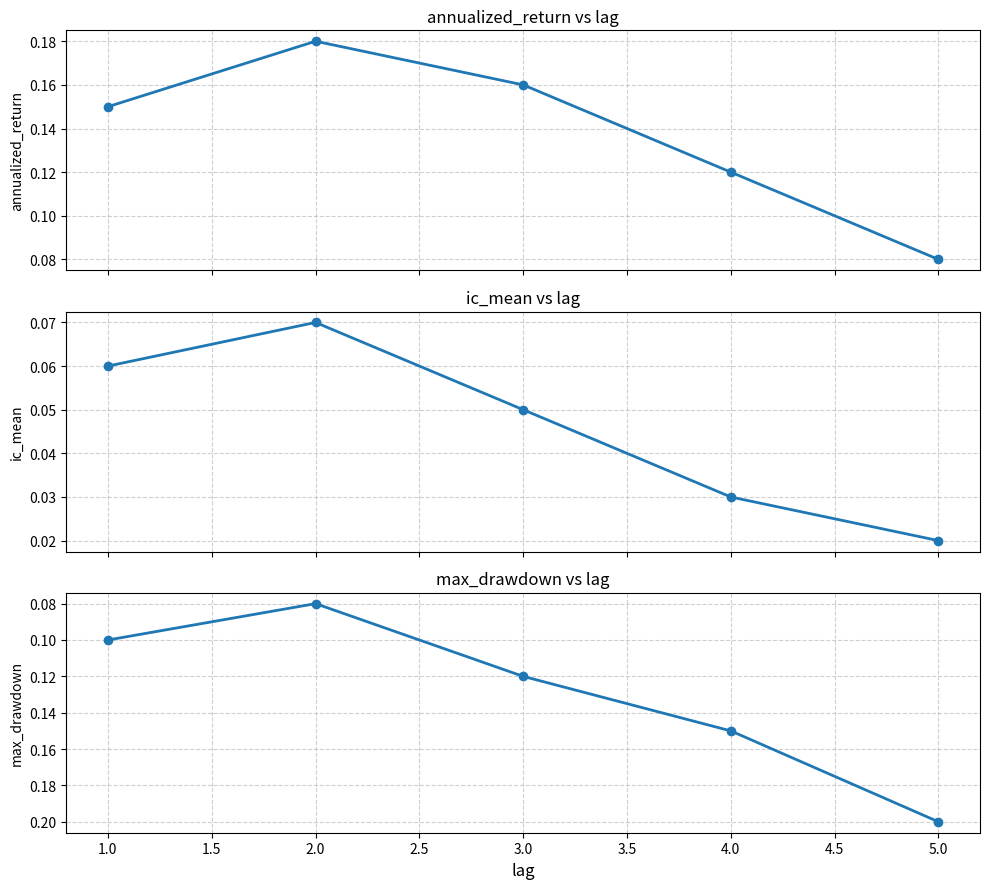
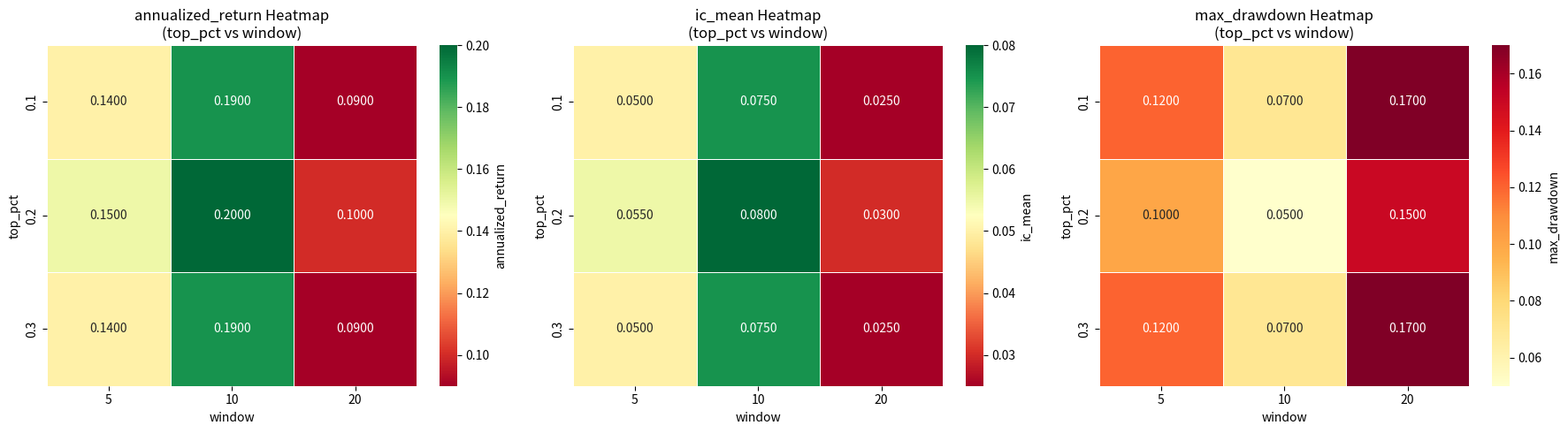

Python code for these plots, in order:
import numpy as np
import pandas as pd
import matplotlib.pyplot as plt
from scipy.stats import pearsonr, spearmanr  # 引入了 spearmanr

def normalize_factor(df, do_winsorize=True, multiplier=3.0, winsor_method='sigma', method='zscore'):
    """
    1. 因子去极值与标准化
    
    参数说明:
    - do_winsorize: 是否进行去极值处理，默认为 True。设为 False 则完全跳过去极值。
    - multiplier: 极值边界系数，默认 3.0 (例如 3倍MAD 或 3倍标准差)
    - winsor_method: 去极值方法，可选 'mad' (绝对中位差法) 或 'sigma' (标准差法)
    - method: 标准化方法，默认 'zscore'
    """
    df = df.copy()
    df = df.dropna(how='all')
    
    numeric = df.select_dtypes(include=[np.number])
    if numeric.shape[1] == 0:
        return df
        
    # ================= 去极值 =================
    if do_winsorize:
        if winsor_method == 'mad':
            median = numeric.median(axis=1)
            # 计算绝对中位差 (MAD)
            mad = numeric.sub(median, axis=0).abs().median(axis=1)
            lower = median - multiplier * mad
            upper = median + multiplier * mad
            
        elif winsor_method == 'sigma':
            mean = numeric.mean(axis=1)
            std = numeric.std(axis=1, ddof=0)
            lower = mean - multiplier * std
            upper = mean + multiplier * std
            
        else:
            raise ValueError("winsor_method 必须是 'mad' 或 'sigma'")

        # 填充边界值防止报错，并进行截断
        lower = lower.fillna(-np.inf)
        upper = upper.fillna(np.inf)
        clipped = numeric.clip(lower=lower, upper=upper, axis=0)
        df[numeric.columns] = clipped

    # ================= 标准化 =================
    numeric = df.select_dtypes(include=[np.number])
    if method == 'zscore':
        mu = numeric.mean(axis=1)
        sigma = numeric.std(axis=1, ddof=0).replace(0, np.nan)
        res = numeric.sub(mu, axis=0).div(sigma, axis=0)
        df[numeric.columns] = res
        
    return df

def backtest_long_short(factor_df, returns_df, lag=1, top_pct_extreme=0.1, top_pct_moderate=0.3, ic_method='rank'):
    """
    2. 多空组合回测与 IC 计算（支持分层加权）
    
    参数说明:
    - top_pct_extreme: 极端分组比例（默认 10%），这部分使用 2 倍权重
    - top_pct_moderate: 中等分组比例（默认 30%），10%~30% 这部分使用 1 倍权重
    - ic_method: IC计算方法，'pearson' 或 'rank'
    """
    factor_df = factor_df.copy()
    returns_df = returns_df.copy()
    
    # 统一列名
    factor_df.columns = [str(c).strip().upper() for c in factor_df.columns]
    returns_df.columns = [str(c).strip().upper() for c in returns_df.columns]
    factor_df = factor_df.loc[:, ~factor_df.columns.duplicated(keep='last')]
    returns_df = returns_df.loc[:, ~returns_df.columns.duplicated(keep='last')]
    
    # 统一时间索引
    factor_df.index = pd.to_datetime(factor_df.index.astype(str), errors='coerce').normalize()
    returns_df.index = pd.to_datetime(returns_df.index.astype(str), errors='coerce').normalize()
    if factor_df.index.tz is not None: factor_df.index = factor_df.index.tz_localize(None)
    if returns_df.index.tz is not None: returns_df.index = returns_df.index.tz_localize(None)

    # 去除无效索引并去重
    factor_df = factor_df.loc[factor_df.index.notna()]
    returns_df = returns_df.loc[returns_df.index.notna()]
    factor_df = factor_df[~factor_df.index.duplicated(keep='last')]
    returns_df = returns_df[~returns_df.index.duplicated(keep='last')]

    # 【关键】严格按时间升序排序
    factor_df = factor_df.sort_index()
    returns_df = returns_df.sort_index()

    common_cols = factor_df.columns.intersection(returns_df.columns)
    if len(common_cols) == 0:
        return pd.Series(dtype=float), pd.Series(dtype=float) 

    # 对齐
    factor = factor_df.reindex(index=returns_df.index, columns=common_cols)
    returns_next = returns_df[common_cols].shift(-lag)
    
    port_returns = []
    dates = []
    ic_list = []
    
    for date in factor.index:
        if date not in returns_next.index or pd.isna(date):
            port_returns.append(np.nan)
            ic_list.append(np.nan)
            dates.append(date)
            continue
            
        f_row = factor.loc[date].dropna()
        r_row = returns_next.loc[date].dropna()
        
        common = f_row.index.intersection(r_row.index)
        if len(common) == 0:
            port_returns.append(np.nan)
            ic_list.append(np.nan)
            dates.append(date)
            continue
            
        fvals = f_row[common]
        rval = r_row[common]
        
        n_total = len(fvals)
        n_extreme = max(1, int(n_total * top_pct_extreme))      # 极端组数量（前/后 10%）
        n_moderate = max(1, int(n_total * top_pct_moderate))    # 中等组数量（前/后 30%）
        
        sorted_idx = fvals.sort_values(ascending=False).index
        
        # 多头分组
        longs_extreme = sorted_idx[:n_extreme]                          # 前 10%，2 倍权重
        longs_moderate = sorted_idx[n_extreme:n_moderate]               # 10%~30%，1 倍权重
        
        # 空头分组
        shorts_extreme = sorted_idx[-n_extreme:]                        # 后 10%，2 倍权重
        shorts_moderate = sorted_idx[-n_moderate:-n_extreme]            # 后 10%~30%，1 倍权重
        
        # 加权计算多头收益（2 倍极端组 + 1 倍中等组）/ 3
        long_ret_extreme = rval[longs_extreme].mean() if len(longs_extreme) > 0 else 0
        long_ret_moderate = rval[longs_moderate].mean() if len(longs_moderate) > 0 else 0
        long_ret = (2 * long_ret_extreme + 1 * long_ret_moderate) / 3
        
        # 加权计算空头收益（2 倍极端组 + 1 倍中等组）/ 3
        short_ret_extreme = rval[shorts_extreme].mean() if len(shorts_extreme) > 0 else 0
        short_ret_moderate = rval[shorts_moderate].mean() if len(shorts_moderate) > 0 else 0
        short_ret = (2 * short_ret_extreme + 1 * short_ret_moderate) / 3
        
        port_returns.append(long_ret - short_ret)
        dates.append(date)
        
        # 计算 IC (Pearson / Rank)
        if len(common) >= 2:
            try:
                if ic_method.lower() == 'rank':
                    ic = spearmanr(fvals.values, rval.values)[0]
                else:
                    ic = pearsonr(fvals.values, rval.values)[0]
            except Exception:
                ic = np.nan
        else:
            ic = np.nan
        ic_list.append(ic)
            
    port_series = pd.Series(port_returns, index=pd.to_datetime(dates))
    ic_series = pd.Series(ic_list, index=pd.to_datetime(dates))
    
    return port_series, ic_series


def compare_factors(factors_dict, returns_df, lag=1, top_pct_extreme=0.1, top_pct_moderate=0.3, periods_per_year=252, ic_method='pearson'):
    """
    3. 多因子对比与作图
    """
    stats_list = []
    port_cum_dict = {}
    ic_cum_dict = {}
    dd_cum_dict = {}
    
    for name, factor_df in factors_dict.items():
        port_series, ic_series = backtest_long_short(
            factor_df, returns_df, lag=lag, 
            top_pct_extreme=top_pct_extreme, 
            top_pct_moderate=top_pct_moderate,
            ic_method=ic_method
        )
        s = port_series.dropna()
        
        if len(s) == 0:
            print(f"⚠️ 警告：因子 '{name}' 未生成有效回测数据！")
            continue
            
        cum_series = (1 + port_series.fillna(0)).cumprod()
        total_ret = cum_series.iloc[-1] if len(cum_series.dropna()) > 0 else np.nan
        
        total_for_ann = (1 + s).prod() - 1
        years = len(s) / periods_per_year
        ann_ret = (1 + total_for_ann) ** (1 / years) - 1 if years > 0 else 0
        
        mean_ann = s.mean() * periods_per_year
        std_ann = s.std(ddof=1) * np.sqrt(periods_per_year)
        sharpe = mean_ann / std_ann if std_ann != 0 else np.nan
        
        cum = cum_series.dropna()
        peak = cum.cummax()
        drawdowns = (peak - cum) / peak
        max_dd = drawdowns.max()
        
        drawdowns_plot = (cum - peak) / peak
        
        calmar = ann_ret / max_dd if (max_dd != 0 and not np.isnan(max_dd)) else np.nan
        win_rate = (s > 0).mean()
        
        stats_list.append({
            'factor': name,
            'daily_win_rate': win_rate,
            'cumulative_return': total_ret,
            'annualized_return': ann_ret,
            'sharpe': sharpe,
            'calmar': calmar,
            'max_drawdown': max_dd,
            'ic_mean': ic_series.mean(),
            'ic_median': ic_series.median()
        })
        port_cum_dict[name] = cum_series.dropna()
        ic_cum_dict[name] = ic_series.dropna().cumsum()
        dd_cum_dict[name] = drawdowns_plot
        
    if not stats_list:
        print("❌ 错误：所有因子的回测结果均为空。")
        return pd.DataFrame()
        
    stats_df = pd.DataFrame(stats_list).set_index('factor')
    
    # --- 作图 ---
    plt.figure(figsize=(12, 6))
    for name, cum_ret in port_cum_dict.items():
        plt.plot(cum_ret.index, cum_ret.values, label=name, linewidth=1.5)
    plt.title('Cumulative Returns (Daily Long-Short Strategy)')
    plt.grid(True, linestyle='--', alpha=0.6)
    plt.legend()
    plt.tight_layout()
    plt.show()
    
    plt.figure(figsize=(12, 6))
    for name, cum_ic in ic_cum_dict.items():
        plt.plot(cum_ic.index, cum_ic.values, label=name, linewidth=1.5)
    
    ic_title = 'Rank IC' if ic_method.lower() == 'rank' else 'Pearson IC'
    plt.title(f'Cumulative {ic_title} (Daily)')
    plt.axhline(0, color='k', lw=0.7)
    plt.grid(True, linestyle='--', alpha=0.6)
    plt.legend()
    plt.tight_layout()
    plt.show()
    
    plt.figure(figsize=(12, 6))
    for name, dd in dd_cum_dict.items():
        line, = plt.plot(dd.index, dd.values, label=name, linewidth=1)
        plt.fill_between(dd.index, dd.values, 0, color=line.get_color(), alpha=0.3)
        
    plt.title('Drawdown Series (Daily)')
    plt.axhline(0, color='k', lw=0.7)
    plt.grid(True, linestyle='--', alpha=0.6)
    plt.legend()
    plt.tight_layout()
    plt.show()
    
    return stats_df


def compare_multi_lags(factors_dict, returns_df, lags=[1, 2], top_pct_extreme=0.1, top_pct_moderate=0.3, periods_per_year=252, ic_method='pearson', plot=True):
    """
    5. 多因子 + 多滞后期对比与作图 (已添加防穿仓保护与作图开关)
    """
    stats_list = []
    port_cum_dict = {}
    ic_cum_dict = {}
    dd_cum_dict = {}
    
    for lag in lags:
        for name, factor_df in factors_dict.items():
            label_name = f"{name}_lag{lag}"
            
            port_series, ic_series = backtest_long_short(
                factor_df, returns_df, lag=lag, 
                top_pct_extreme=top_pct_extreme, 
                top_pct_moderate=top_pct_moderate,
                ic_method=ic_method
            )
            s = port_series.dropna()
            
            if len(s) == 0:
                print(f"⚠️ 警告：'{label_name}' 未生成有效回测数据！")
                continue
                
            cum_series = (1 + port_series.fillna(0)).cumprod()
            total_ret = cum_series.iloc[-1] if len(cum_series.dropna()) > 0 else np.nan
            
            total_for_ann = (1 + s).prod() - 1
            years = len(s) / periods_per_year
            
            # --- 修复：强行将负净值托底为 0，防止数学运算报错 ---
            total_compounded = max(0.0, 1 + total_for_ann)
            ann_ret = total_compounded ** (1 / years) - 1 if years > 0 else 0
            # ----------------------------------------------------
            
            mean_ann = s.mean() * periods_per_year
            std_ann = s.std(ddof=1) * np.sqrt(periods_per_year)
            sharpe = mean_ann / std_ann if std_ann != 0 else np.nan
            
            cum = cum_series.dropna()
            peak = cum.cummax()
            drawdowns = (peak - cum) / peak
            max_dd = drawdowns.max()
            
            drawdowns_plot = (cum - peak) / peak
            
            calmar = ann_ret / max_dd if (max_dd != 0 and not np.isnan(max_dd)) else np.nan
            win_rate = (s > 0).mean()
            
            stats_list.append({
                'factor_and_lag': label_name,
                'daily_win_rate': win_rate,
                'cumulative_return': total_ret,
                'annualized_return': ann_ret,
                'sharpe': sharpe,
                'calmar': calmar,
                'max_drawdown': max_dd,
                'ic_mean': ic_series.mean(),
                'ic_median': ic_series.median()
            })
            port_cum_dict[label_name] = cum_series.dropna()
            ic_cum_dict[label_name] = ic_series.dropna().cumsum()
            dd_cum_dict[label_name] = drawdowns_plot
            
    if not stats_list:
        print("❌ 错误：所有因子的回测结果均为空。")
        return pd.DataFrame()
        
    stats_df = pd.DataFrame(stats_list).set_index('factor_and_lag')
    
    # --- 作图 ---
    if plot:
        plt.figure(figsize=(12, 6))
        for label, cum_ret in port_cum_dict.items():
            plt.plot(cum_ret.index, cum_ret.values, label=label, linewidth=1.5)
        plt.title('Cumulative Returns (Multi-Lags Comparison)')
        plt.grid(True, linestyle='--', alpha=0.6)
        plt.legend()
        plt.tight_layout()
        plt.show()
        
        plt.figure(figsize=(12, 6))
        for label, cum_ic in ic_cum_dict.items():
            plt.plot(cum_ic.index, cum_ic.values, label=label, linewidth=1.5)
        ic_title = 'Rank IC' if ic_method.lower() == 'rank' else 'Pearson IC'
        plt.title(f'Cumulative {ic_title} (Multi-Lags Comparison)')
        plt.axhline(0, color='k', lw=0.7)
        plt.grid(True, linestyle='--', alpha=0.6)
        plt.legend()
        plt.tight_layout()
        plt.show()
        
        plt.figure(figsize=(12, 6))
        for label, dd in dd_cum_dict.items():
            line, = plt.plot(dd.index, dd.values, label=label, linewidth=1)
            plt.fill_between(dd.index, dd.values, 0, color=line.get_color(), alpha=0.3)
        plt.title('Drawdown Series (Multi-Lags Comparison)')
        plt.axhline(0, color='k', lw=0.7)
        plt.grid(True, linestyle='--', alpha=0.6)
        plt.legend()
        plt.tight_layout()
        plt.show()
    
    return stats_df
def compare_custom_lags(factors_dict, returns_df, lags_dict, top_pct_extreme=0.1, top_pct_moderate=0.3, periods_per_year=252, ic_method='pearson'):
    """
    6. 自定义每个因子的专属滞后期进行对比
    """
    stats_list = []
    port_cum_dict = {}
    ic_cum_dict = {}
    dd_cum_dict = {}
    
    for name, factor_df in factors_dict.items():
        if isinstance(lags_dict, dict):
            lag = lags_dict.get(name, 1)
        else:
            lag = lags_dict
            
        label_name = f"{name}_lag{lag}"
        
        port_series, ic_series = backtest_long_short(
            factor_df, returns_df, lag=lag, 
            top_pct_extreme=top_pct_extreme, 
            top_pct_moderate=top_pct_moderate,
            ic_method=ic_method
        )
        s = port_series.dropna()
        
        if len(s) == 0:
            print(f"⚠️ 警告：因子 '{label_name}' 未生成有效回测数据！")
            continue
            
        cum_series = (1 + port_series.fillna(0)).cumprod()
        total_ret = cum_series.iloc[-1] if len(cum_series.dropna()) > 0 else np.nan
        
        total_for_ann = (1 + s).prod() - 1
        years = len(s) / periods_per_year
        ann_ret = (1 + total_for_ann) ** (1 / years) - 1 if years > 0 else 0
        
        mean_ann = s.mean() * periods_per_year
        std_ann = s.std(ddof=1) * np.sqrt(periods_per_year)
        sharpe = mean_ann / std_ann if std_ann != 0 else np.nan
        
        cum = cum_series.dropna()
        peak = cum.cummax()
        drawdowns = (peak - cum) / peak
        max_dd = drawdowns.max()
        
        drawdowns_plot = (cum - peak) / peak
        
        calmar = ann_ret / max_dd if (max_dd != 0 and not np.isnan(max_dd)) else np.nan
        win_rate = (s > 0).mean()
        
        stats_list.append({
            'factor': label_name,
            'daily_win_rate': win_rate,
            'cumulative_return': total_ret,
            'annualized_return': ann_ret,
            'sharpe': sharpe,
            'calmar': calmar,
            'max_drawdown': max_dd,
            'ic_mean': ic_series.mean(),
            'ic_median': ic_series.median()
        })
        port_cum_dict[label_name] = cum_series.dropna()
        ic_cum_dict[label_name] = ic_series.dropna().cumsum()
        dd_cum_dict[label_name] = drawdowns_plot
        
    if not stats_list:
        print("❌ 错误：所有因子的回测结果均为空。")
        return pd.DataFrame()
        
    stats_df = pd.DataFrame(stats_list).set_index('factor')
    
    # --- 作图 ---
    plt.figure(figsize=(12, 6))
    for name, cum_ret in port_cum_dict.items():
        plt.plot(cum_ret.index, cum_ret.values, label=name, linewidth=1.5)
    plt.title('Cumulative Returns (Custom Lags per Factor)')
    plt.grid(True, linestyle='--', alpha=0.6)
    plt.legend()
    plt.tight_layout()
    plt.show()
    
    plt.figure(figsize=(12, 6))
    for name, cum_ic in ic_cum_dict.items():
        plt.plot(cum_ic.index, cum_ic.values, label=name, linewidth=1.5)
    ic_title = 'Rank IC' if ic_method.lower() == 'rank' else 'Pearson IC'
    plt.title(f'Cumulative {ic_title} (Custom Lags per Factor)')
    plt.axhline(0, color='k', lw=0.7)
    plt.grid(True, linestyle='--', alpha=0.6)
    plt.legend()
    plt.tight_layout()
    plt.show()
    
    plt.figure(figsize=(12, 6))
    for name, dd in dd_cum_dict.items():
        line, = plt.plot(dd.index, dd.values, label=name, linewidth=1)
        plt.fill_between(dd.index, dd.values, 0, color=line.get_color(), alpha=0.3)
    plt.title('Drawdown Series (Custom Lags per Factor)')
    plt.axhline(0, color='k', lw=0.7)
    plt.grid(True, linestyle='--', alpha=0.6)
    plt.legend()
    plt.tight_layout()
    plt.show()
    
    return stats_df


import pandas as pd
import numpy as np
import matplotlib.pyplot as plt
from scipy.stats import spearmanr, pearsonr

def calculate_ic_series(factor_df, target_df, lag=1, ic_method='rank'):
    """只计算截面 IC 序列，剔除所有收益率逻辑"""
    factor_df = factor_df.copy()
    target_df = target_df.copy()
    
    # 统一时间索引
    factor_df.index = pd.to_datetime(factor_df.index.astype(str), errors='coerce').normalize()
    target_df.index = pd.to_datetime(target_df.index.astype(str), errors='coerce').normalize()
    
    factor_df = factor_df.sort_index()
    target_df = target_df.sort_index()
    
    # 提取公共列并错位对齐(预测未来 lag 天)
    common_cols = factor_df.columns.intersection(target_df.columns)
    factor = factor_df[common_cols]
    target_next = target_df[common_cols].shift(-lag)
    
    ic_list = []
    dates = []
    
    for date in factor.index:
        if date not in target_next.index or pd.isna(date):
            continue
            
        f_row = factor.loc[date].dropna()
        t_row = target_next.loc[date].dropna()
        
        common = f_row.index.intersection(t_row.index)
        if len(common) < 2:
            continue
            
        fvals = f_row[common]
        tvals = t_row[common]
        
        try:
            if ic_method.lower() == 'rank':
                ic = spearmanr(fvals.values, tvals.values)[0]
            else:
                ic = pearsonr(fvals.values, tvals.values)[0]
        except:
            ic = np.nan
            
        ic_list.append(ic)
        dates.append(date)
        
    return pd.Series(ic_list, index=pd.to_datetime(dates)).dropna()

def compare_multi_lags_only_ic(factors_dict, target_df, lags=[1, 2, 3, 4, 5], ic_method='rank'):
    """多滞后期 IC 评估与画图"""
    stats_list = []
    ic_cum_dict = {}
    
    for lag in lags:
        for name, factor_df in factors_dict.items():
            label_name = f"{name}_lag{lag}"
            
            # 计算单期 IC 序列
            ic_series = calculate_ic_series(factor_df, target_df, lag=lag, ic_method=ic_method)
            
            if len(ic_series) == 0:
                print(f"⚠️ 警告：'{label_name}' 未生成有效 IC 数据！")
                continue
            
            # 计算核心评价指标
            ic_mean = ic_series.mean()
            ic_std = ic_series.std(ddof=1)
            ic_ir = ic_mean / ic_std if ic_std != 0 else np.nan
            ic_win_rate = (ic_series > 0).mean() # IC大于0的胜率
            
            stats_list.append({
                'Factor_Lag': label_name,
                'IC_Mean': ic_mean,
                'IC_IR': ic_ir,
                'IC_Win_Rate(>0)': ic_win_rate,
            })
            
            ic_cum_dict[label_name] = ic_series.cumsum()
            
    stats_df = pd.DataFrame(stats_list).set_index('Factor_Lag')
    
    # --- 只画有意义的图：累计 IC 图 ---
    plt.figure(figsize=(12, 6))
    for label, cum_ic in ic_cum_dict.items():
        plt.plot(cum_ic.index, cum_ic.values, label=label, linewidth=1.5)
        
    ic_title = 'Rank IC' if ic_method.lower() == 'rank' else 'Pearson IC'
    plt.title(f'Cumulative {ic_title} (Volume Prediction)')
    plt.axhline(0, color='k', lw=0.7)
    plt.grid(True, linestyle='--', alpha=0.6)
    plt.legend()
    plt.tight_layout()
    plt.show()
    
    return stats_df

import numpy as np
import pandas as pd
from scipy.stats import pearsonr, spearmanr

import numpy as np
import pandas as pd

def prepare_volume_target(volume_df, window=20):
    # 完全不碰时间，直接算！
    clean_vol = volume_df.replace(0, np.nan).ffill()
    log_vol = np.log1p(clean_vol)
    baseline_df = log_vol.rolling(window=window, min_periods=window//2).mean()
    target_df = log_vol - baseline_df.shift(1)
    return target_df, baseline_df

def restore_volume_prediction(pred_df, baseline_df):
    restored_df = pred_df.copy()
    for col in restored_df.columns:
        if col not in baseline_df.columns:
            continue
        for idx in restored_df.index:
            if idx not in baseline_df.index:
                continue
            pred_val = restored_df.at[idx, col]
            base_val = baseline_df.at[idx, col]
            if pd.isna(base_val):
                restored_df.at[idx, col] = np.nan
                continue
            if isinstance(pred_val, (float, int)) and pd.isna(pred_val):
                continue
            if isinstance(pred_val, (list, np.ndarray)):
                real_v_array = np.expm1(np.array(pred_val) + base_val)
                restored_df.at[idx, col] = real_v_array.tolist()
            else:
                restored_df.at[idx, col] = np.expm1(pred_val + base_val)
    return restored_df

import pandas as pd
import numpy as np
import matplotlib.pyplot as plt
import seaborn as sns

def plot_sensitivity_1d(results_df, param_name, metrics=['annualized_return', 'ic_mean', 'max_drawdown']):
    """
    绘制单参数的敏感性分析图 (横轴为参数，纵轴为指标)
    
    参数:
    results_df: 包含参数列和各个指标列的 DataFrame
    param_name: 参数的列名 (例如 'lag' 或 'threshold')
    metrics: 需要绘制的指标列表
    """
    # 按参数值排序，确保连线顺序正确
    df_sorted = results_df.sort_values(by=param_name)
    
    n_metrics = len(metrics)
    fig, axes = plt.subplots(n_metrics, 1, figsize=(10, 3 * n_metrics), sharex=True)
    if n_metrics == 1:
        axes = [axes]
        
    for i, metric in enumerate(metrics):
        ax = axes[i]
        ax.plot(df_sorted[param_name], df_sorted[metric], marker='o', linestyle='-', linewidth=2, markersize=6)
        
        # 增加标题和标签
        ax.set_title(f'{metric} vs {param_name}', fontsize=12)
        ax.set_ylabel(metric, fontsize=10)
        ax.grid(True, linestyle='--', alpha=0.6)
        
        # 针对最大回撤，可以把坐标轴翻转，或者用不同的颜色 (可选)
        if 'drawdown' in metric.lower():
            ax.invert_yaxis() # 回撤越小越在上面
            
    axes[-1].set_xlabel(param_name, fontsize=12)
    plt.tight_layout()
    plt.show()

def plot_sensitivity_2d(results_df, param_x, param_y, metrics=['annualized_return', 'ic_mean', 'max_drawdown']):
    """
    绘制双参数的热力图 (X轴为参数1，Y轴为参数2，颜色深浅为指标)
    """
    n_metrics = len(metrics)
    fig, axes = plt.subplots(1, n_metrics, figsize=(6 * n_metrics, 5))
    if n_metrics == 1:
        axes = [axes]
        
    for i, metric in enumerate(metrics):
        ax = axes[i]
        
        # 将数据透视为热力图需要的矩阵格式
        pivot_table = results_df.pivot(index=param_y, columns=param_x, values=metric)
        
        # 设置不同的颜色映射 (收益和IC用红/绿，回撤用红/蓝等)
        if 'drawdown' in metric.lower():
            cmap = 'YlOrRd'  # 回撤越大数据越红
        else:
            cmap = 'RdYlGn'  # 收益/IC越大越绿/红 (取决于你的习惯，这里绿代表好)
            
        sns.heatmap(pivot_table, annot=True, fmt=".4f", cmap=cmap, ax=ax, 
                    cbar_kws={'label': metric}, linewidths=.5)
        
        ax.set_title(f'{metric} Heatmap\n({param_y} vs {param_x})', fontsize=12)
        ax.set_xlabel(param_x)
        ax.set_ylabel(param_y)
        
    plt.tight_layout()
    plt.show()

# ==========================================
# 使用示例 (Dummy Data)
# ==========================================
if __name__ == "__main__":
    # 1. 单参数示例数据 (比如测试不同的 Lag)
    df_1d = pd.DataFrame({
        'lag': [1, 2, 3, 4, 5],
        'annualized_return': [0.15, 0.18, 0.16, 0.12, 0.08],
        'ic_mean': [0.06, 0.07, 0.05, 0.03, 0.02],
        'max_drawdown': [0.10, 0.08, 0.12, 0.15, 0.20]
    })
    
    print("绘制单参数敏感性折线图：")
    plot_sensitivity_1d(df_1d, param_name='lag')
    
    # 2. 双参数示例数据 (比如同时测试 移动平均窗口 和 截面极值百分比)
    import itertools
    window_list = [5, 10, 20]
    pct_list = [0.1, 0.2, 0.3]
    
    data_2d = []
    for w, p in itertools.product(window_list, pct_list):
        # 伪造一些回测指标
        ret = 0.2 - abs(w - 10)*0.01 - abs(p - 0.2)*0.1
        ic = 0.08 - abs(w - 10)*0.005 - abs(p - 0.2)*0.05
        dd = 0.05 + abs(w - 10)*0.01 + abs(p - 0.2)*0.2
        data_2d.append({'window': w, 'top_pct': p, 'annualized_return': ret, 'ic_mean': ic, 'max_drawdown': dd})
        
    df_2d = pd.DataFrame(data_2d)
    
    print("绘制双参数敏感性热力图：")
    plot_sensitivity_2d(df_2d, param_x='window', param_y='top_pct')
    
import numpy as np
import pandas as pd
import matplotlib.pyplot as plt
import seaborn as sns

def plot_sensitivity_1d_periods(results_df, param_name, metrics=['ic_mean', 'annualized_return']):
    """画出分时间段的 1D 折线矩阵图"""
    periods = results_df['period'].unique()
    n_periods = len(periods)
    n_metrics = len(metrics)
    
    fig, axes = plt.subplots(n_periods, n_metrics, figsize=(5 * n_metrics, 3 * n_periods), sharex=True)
    
    if n_periods == 1: axes = np.expand_dims(axes, axis=0)
    if n_metrics == 1: axes = np.expand_dims(axes, axis=1)
        
    for i, period in enumerate(periods):
        df_period = results_df[results_df['period'] == period].sort_values(by=param_name)
        
        for j, metric in enumerate(metrics):
            ax = axes[i, j]
            ax.plot(df_period[param_name], df_period[metric], marker='o', linestyle='-', linewidth=2, markersize=6)
            
            ax.set_title(f'[{period}]\n{metric} vs {param_name}', fontsize=10)
            ax.set_ylabel(metric, fontsize=9)
            ax.grid(True, linestyle='--', alpha=0.6)
            
            if 'drawdown' in metric.lower():
                ax.invert_yaxis()
            if i == n_periods - 1:
                ax.set_xlabel(param_name, fontsize=10)
                
    plt.tight_layout()
    plt.show()


def compare_multi_lags_periods(factors_dict, returns_df, lags=[1, 2, 3, 4, 5], n_periods=6, 
                               ic_method='rank', metrics=['ic_mean', 'annualized_return', 'max_drawdown']):
    """
    终极封装：自动分段回测并输出 1D 矩阵图
    """
    returns_df = returns_df.copy()
    returns_df.index = pd.to_datetime(returns_df.index.astype(str), errors='coerce').normalize()
    all_valid_dates = sorted(returns_df.index.dropna().unique())
    
    # 自动切分为 n 份
    date_chunks = np.array_split(all_valid_dates, n_periods)
    periods_info = []
    for chunk in date_chunks:
        if len(chunk) > 0:
            start_str = chunk[0].strftime('%Y-%m-%d')
            end_str = chunk[-1].strftime('%Y-%m-%d')
            periods_info.append({'dates': chunk, 'label': f"{start_str} ~ {end_str}"})
            
    results_list = []
    print(f"🚀 开始执行分时间段 ({n_periods}组) 回测...")
    
    for p_info in periods_info:
        chunk_dates = p_info['dates']
        period_label = p_info['label']
        
        # 截取该时间段的收益率
        returns_chunk = returns_df.loc[returns_df.index.isin(chunk_dates)]
        
        # 调用基础的多滞后期回测 (关闭普通画图)
        stats = compare_multi_lags(factors_dict, returns_chunk, lags=lags, ic_method=ic_method, plot=False)
        
        for idx, row in stats.iterrows():
            factor_name = idx.rsplit('_lag', 1)[0]
            lag_val = int(idx.rsplit('_lag', 1)[1])
            
            res_dict = {'period': period_label, 'factor': factor_name, 'lag': lag_val}
            for col in stats.columns:
                res_dict[col] = row[col]
            results_list.append(res_dict)
            
    df_results = pd.DataFrame(results_list)
    
    # 按照不同因子分别画分段矩阵图
    for f in df_results['factor'].unique():
        print(f"\n================== [{f}] 分时间段 1D 衰减图 ==================")
        df_plot = df_results[df_results['factor'] == f]
        plot_sensitivity_1d_periods(df_plot, param_name='lag', metrics=metrics)
        
    # 整理表格结构返回，方便你用 display() 查看
    final_stats_df = df_results.set_index(['factor', 'period', 'lag'])
    return final_stats_df

import matplotlib.pyplot as plt
import seaborn as sns
import numpy as np

import pandas as pd
import numpy as np
import matplotlib.pyplot as plt
import seaborn as sns

def plot_sensitivity_2d_periods(results_df, param_x, param_y, metrics=['ic_mean', 'annualized_return', 'max_drawdown']):
    """
    绘制分时间段的 2D 参数敏感性热力图矩阵。
    
    参数:
    results_df: DataFrame, 包含回测结果的压平后的宽表 (必须包含 period, factor, 以及 param_x 和 param_y 列)
    param_x: str, 画图的横坐标参数名 (如 'lag')
    param_y: str, 画图的纵坐标参数名 (如 'k', 'T', 'window')
    metrics: list, 需要画的指标列名
    """
    # 提取共有多少个时间段
    if 'period' not in results_df.columns:
        raise ValueError("传入的 DataFrame 缺少 'period' 列，请确保是 reset_index() 后的结果！")
        
    periods = results_df['period'].unique()
    n_periods = len(periods)
    n_metrics = len(metrics)
    
    # 动态构建画布大小，保证图表清晰不拥挤
    fig, axes = plt.subplots(n_periods, n_metrics, figsize=(6 * n_metrics, 4.5 * n_periods))
    
    # 兼容只有 1 个时间段或 1 个指标的特殊维度情况
    if n_periods == 1 and n_metrics == 1:
        axes = np.array([[axes]])
    elif n_periods == 1:
        axes = np.expand_dims(axes, axis=0)
    elif n_metrics == 1:
        axes = np.expand_dims(axes, axis=1)
        
    for i, period in enumerate(periods):
        # 截取当前时间段的数据
        df_period = results_df[results_df['period'] == period].copy()
        
        for j, metric in enumerate(metrics):
            ax = axes[i, j]
            
            # 使用 pivot_table 将长表转换为 2D 热力图需要的矩阵表
            # aggfunc='mean' 是为了防止有重复参数报错
            pivot_df = df_period.pivot_table(index=param_y, columns=param_x, values=metric, aggfunc='mean')
            
            # 智能排序：如果行列名称是数字字符串，强制转为 float/int 排序，防止 '10' 排在 '2' 前面
            try:
                pivot_df.index = pivot_df.index.astype(float)
                pivot_df = pivot_df.sort_index()
                # 去掉没必要的小数点
                if pivot_df.index.to_series().apply(lambda x: x.is_integer()).all():
                    pivot_df.index = pivot_df.index.astype(int)
            except:
                pivot_df = pivot_df.sort_index()
                
            try:
                pivot_df.columns = pivot_df.columns.astype(float)
                pivot_df = pivot_df.sort_index(axis=1)
                if pivot_df.columns.to_series().apply(lambda x: x.is_integer()).all():
                    pivot_df.columns = pivot_df.columns.astype(int)
            except:
                pivot_df = pivot_df.sort_index(axis=1)

            # 智能动态配色与中心点逻辑
            # IC 和 收益率：以 0 为界，绿色代表正收益(好)，红色代表负收益(坏)
            if metric in ['ic_mean', 'annualized_return', 'sharpe_ratio']:
                cmap = 'RdYlGn'
                center = 0
            # 回撤/波动：不需要以 0 为界，直接用从黄到红渐变，越红说明回撤越大(越危险)
            elif 'drawdown' in metric or 'volatility' in metric:
                cmap = 'YlOrRd'
                center = None
            else:
                cmap = 'viridis'
                center = None

            # 绘制 Seaborn 热力图
            if center is not None:
                sns.heatmap(pivot_df, annot=True, fmt=".4f", cmap=cmap, center=center, 
                            ax=ax, linewidths=0.5, cbar=True)
            else:
                sns.heatmap(pivot_df, annot=True, fmt=".4f", cmap=cmap, 
                            ax=ax, linewidths=0.5, cbar=True)
            
            # 设置标题与坐标轴
            ax.set_title(f"[{period}]\n{metric} ({param_y} vs {param_x})", fontsize=13)
            ax.set_xlabel(param_x, fontsize=11)
            ax.set_ylabel(param_y, fontsize=11)

    plt.tight_layout()
    plt.show()
def compare_multi_lags_periods(factors_dict, returns_df, lags=[1, 2, 3, 4, 5], n_periods=6, ic_method='rank'):
    """
    终极封装：自动分段回测 (纯净版，不自动画图，只返回数据表)
    """
    returns_df = returns_df.copy()
    returns_df.index = pd.to_datetime(returns_df.index.astype(str), errors='coerce').normalize()
    all_valid_dates = sorted(returns_df.index.dropna().unique())
    
    # 自动切分为 n 份
    date_chunks = np.array_split(all_valid_dates, n_periods)
    periods_info = []
    for chunk in date_chunks:
        if len(chunk) > 0:
            start_str = chunk[0].strftime('%Y-%m-%d')
            end_str = chunk[-1].strftime('%Y-%m-%d')
            periods_info.append({'dates': chunk, 'label': f"{start_str} ~ {end_str}"})
            
    results_list = []
    print(f"🚀 开始执行分时间段 ({n_periods}组) 回测...")
    
    for p_info in periods_info:
        chunk_dates = p_info['dates']
        period_label = p_info['label']
        
        # 截取该时间段的收益率
        returns_chunk = returns_df.loc[returns_df.index.isin(chunk_dates)]
        
        # 调用基础的多滞后期回测 (关闭普通画图)
        stats = compare_multi_lags(factors_dict, returns_chunk, lags=lags, ic_method=ic_method, plot=False)
        
        for idx, row in stats.iterrows():
            factor_name = idx.rsplit('_lag', 1)[0]
            lag_val = int(idx.rsplit('_lag', 1)[1])
            
            res_dict = {'period': period_label, 'factor': factor_name, 'lag': lag_val}
            for col in stats.columns:
                res_dict[col] = row[col]
            results_list.append(res_dict)
            
    df_results = pd.DataFrame(results_list)
    
    # 整理表格结构返回
    final_stats_df = df_results.set_index(['factor', 'period', 'lag'])
    return final_stats_df
